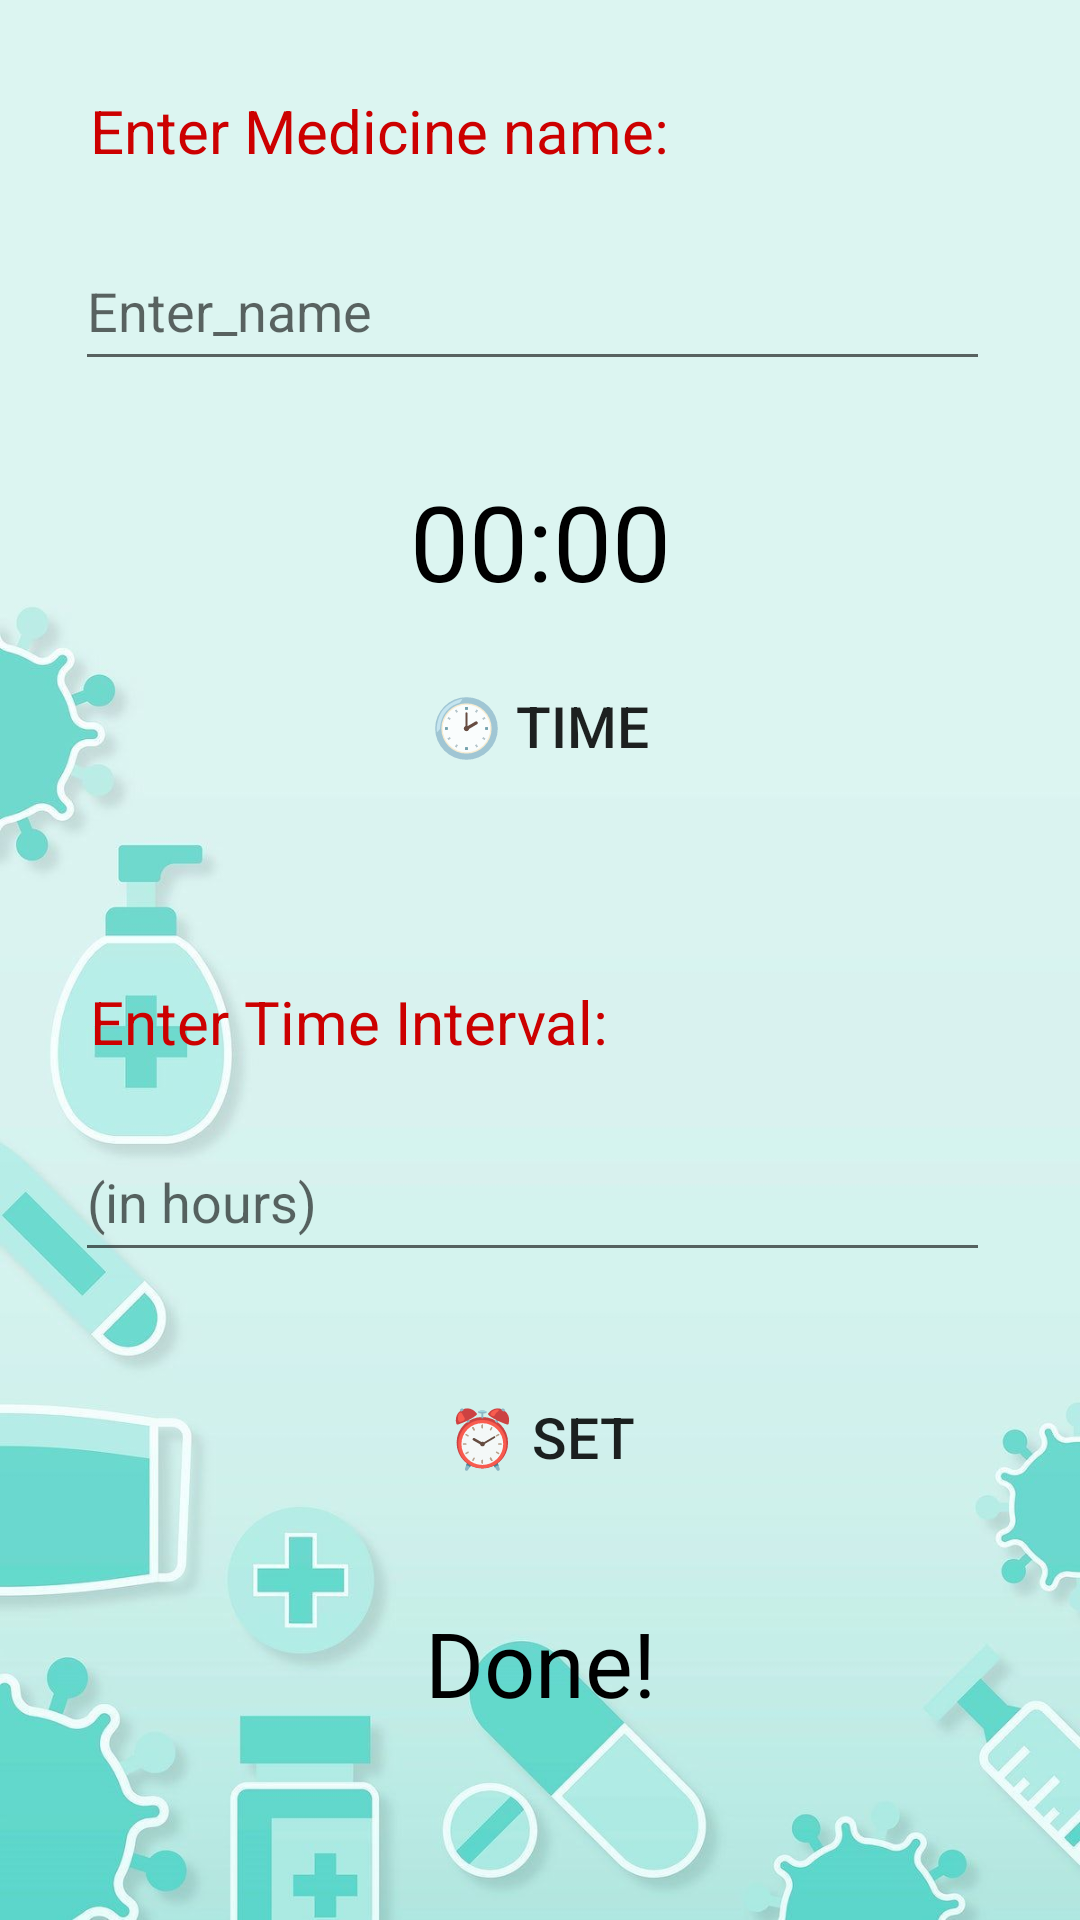

This screen was rendered from an Android layout file. Write that file and the resources it references.
<!-- AndroidManifest.xml: application theme Theme.MediAssist -->
<!-- res/layout/activity_add_reminder.xml -->
<?xml version="1.0" encoding="utf-8"?>
<LinearLayout xmlns:android="http://schemas.android.com/apk/res/android"
    xmlns:app="http://schemas.android.com/apk/res-auto"
    xmlns:tools="http://schemas.android.com/tools"
    android:layout_width="match_parent"
    android:layout_height="match_parent"
    tools:context=".Add_reminder"
    android:orientation="vertical"
    android:background="@drawable/bak_5">

    <TextView
        android:layout_width="match_parent"
        android:layout_height="wrap_content"
        android:text="Enter Medicine name:"
        android:layout_marginTop="30dp"
        android:textColor="@android:color/holo_red_dark"
        android:layout_marginLeft="30dp"
        android:textSize="20sp"/>

    <EditText
        android:id="@+id/etName"
        android:layout_width="match_parent"
        android:layout_height="50dp"
        android:hint="Enter_name"
        android:layout_marginTop="20dp"
        android:layout_marginBottom="30dp"
        android:layout_marginLeft="25dp"
        android:layout_marginRight="30dp"/>

    <TextView
        android:id="@+id/tvTime"
        android:layout_width="match_parent"
        android:layout_height="50dp"
        android:layout_gravity="center_horizontal"
        android:layout_marginBottom="10dp"
        android:text="00:00"
        android:textSize="35dp"
        android:textAlignment="center"
        android:textColor="@color/black"/>

    <Button
        android:id="@+id/btnPickTime"
        android:layout_width="match_parent"
        android:layout_height="50dp"
        android:onClick="timePicker"
        android:text="🕑 time"
        android:layout_marginBottom="30dp"
        android:background="@drawable/round_btn"
        android:layout_marginLeft="50dp"
        android:layout_marginRight="50dp"
        android:textSize="19sp"/>

    <TextView
        android:layout_width="match_parent"
        android:layout_height="wrap_content"
        android:text="Enter Time Interval:"
        android:layout_marginTop="30dp"
        android:textColor="@android:color/holo_red_dark"
        android:layout_marginLeft="30dp"
        android:textSize="20sp"/>

    <EditText
        android:id="@+id/etInterval"
        android:layout_width="match_parent"
        android:layout_height="50dp"
        android:hint="(in hours)"
        android:layout_marginTop="20dp"
        android:layout_marginBottom="30dp"
        android:layout_marginLeft="25dp"
        android:layout_marginRight="30dp"/>

    <Button
        android:layout_width="match_parent"
        android:layout_height="50dp"
        android:onClick="setTimer"
        android:text="⏰ SET"
        android:layout_marginBottom="30dp"
        android:layout_marginLeft="50dp"
        android:layout_marginRight="50dp"
        android:background="@drawable/round_btn"
        android:textSize="19sp"/>


    <TextView
        android:id="@+id/fading_text_view"
        android:layout_width="match_parent"
        android:text="Done!"
        android:gravity="center_horizontal"
        android:layout_height="wrap_content"
        android:textSize="30sp"
        android:textColor="@color/black"/>

</LinearLayout>
<!-- resources referenced by this layout -->
<resources>
  <color name="black">#FF000000</color>
  <!-- drawable bak_5: jpg bitmap (drawable, 57451 bytes) -->
  <style name="Theme.MediAssist" parent="Theme.MaterialComponents.DayNight.DarkActionBar">
          
          <item name="colorPrimary">@color/purple_500</item>
          <item name="colorPrimaryVariant">@color/purple_700</item>
          <item name="colorOnPrimary">@color/white</item>
          
          <item name="colorSecondary">@color/teal_200</item>
          <item name="colorSecondaryVariant">@color/teal_700</item>
          <item name="colorOnSecondary">@color/black</item>
          
          <item name="android:statusBarColor" tools:targetApi="l">?attr/colorPrimaryVariant</item>
          
      </style>
  <color name="purple_500">#FF6200EE</color>
  <color name="purple_700">#FF3700B3</color>
  <color name="white">#ffff</color>
  <color name="teal_200">#FF03DAC5</color>
  <color name="teal_700">#FF018786</color>
</resources>
